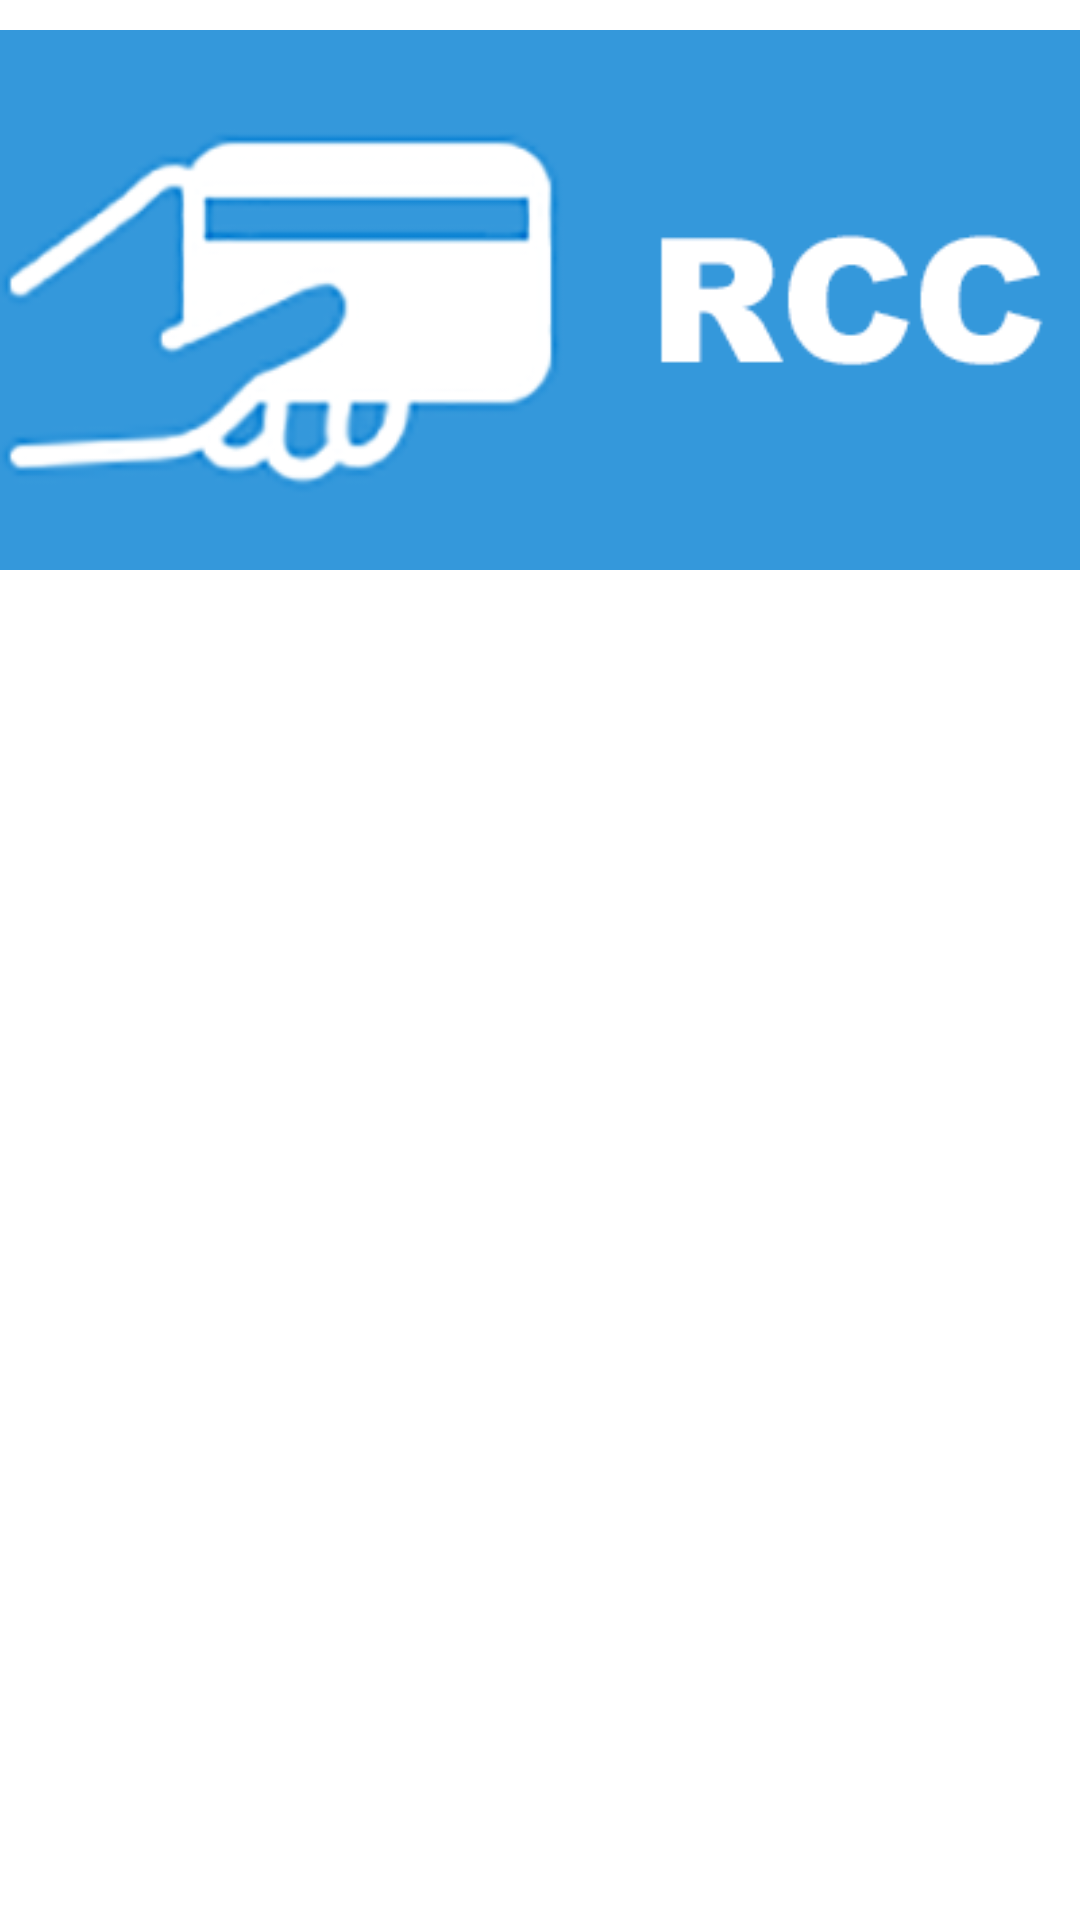

Here is an Android app screen rendered from its layout file. Give the layout XML and the strings, colors and styles it references.
<!-- AndroidManifest.xml: application theme AppTheme -->
<!-- res/layout/widrcc.xml -->
<?xml version="1.0" encoding="utf-8"?>
<LinearLayout xmlns:android="http://schemas.android.com/apk/res/android"
    android:id="@+id/layout"
    android:layout_width="match_parent"
    android:layout_height="match_parent"
    android:layout_margin="8dip"
    android:orientation="vertical">

    <ImageView
        android:id="@+id/rccView"
        android:layout_width="wrap_content"
        android:layout_height="wrap_content"
        android:src="@drawable/rccp"/>
</LinearLayout>
<!-- resources referenced by this layout -->
<resources>
  <!-- drawable rccp: png bitmap (drawable, 32890 bytes) -->
  <style name="AppTheme" parent="Theme.AppCompat.Light.DarkActionBar">
          
          <item name="colorPrimary">@color/design_default_color_primary</item>
          <item name="colorPrimaryDark">@color/design_default_color_primary_dark</item>
          <item name="colorAccent">@color/colorAccent</item>
          <item name="android:colorBackground">@android:color/background_light</item>
      </style>
  <color name="colorAccent">#5a8a28</color>
</resources>
